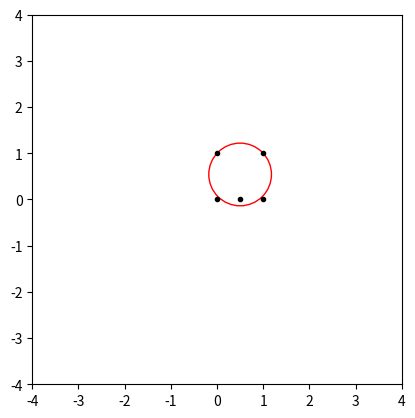

The script that saved this image:
import numpy as np
from matplotlib import pyplot as plt

def circle_fit(A):
    num_of_cols = np.shape(A)[1]
    ones = -np.ones(num_of_cols)
    A_tilde = np.column_stack(((2*np.transpose(A)), ones))
    b = []
    for col in range(np.shape(A)[1]):
        norm_squared = np.linalg.norm(A[:, col])**2
        b.append(norm_squared)
    y = np.matmul(np.linalg.inv(np.matmul(np.transpose(A_tilde), A_tilde)), np.matmul(np.transpose(A_tilde), b))
    x = y[0:np.shape(A)[0]]
    r = np.sqrt(np.linalg.norm(x)**2 - y[np.shape(A)[0]])
    print("The center of the fitted circle is:")
    print(x)
    print("The radius of the fitted circle is:")
    print(r)

A = np.array([[0, 0.5, 1, 1, 0], [0, 0, 0, 1, 1]])

circle_fit(A)

a = np.array([0, 0.5, 1, 1, 0])
b = np.array([0, 0, 0, 1, 1])

figure, axes = plt.subplots()
circle = plt.Circle((0.5, 0.541666667), 0.6782841915041545, color = 'r', fill = False)
axes.set_aspect(1)
axes.add_artist(circle)
plt.plot(a, b, 'k.')
plt.xlim([-4, 4])
plt.ylim([-4, 4])
plt.show()